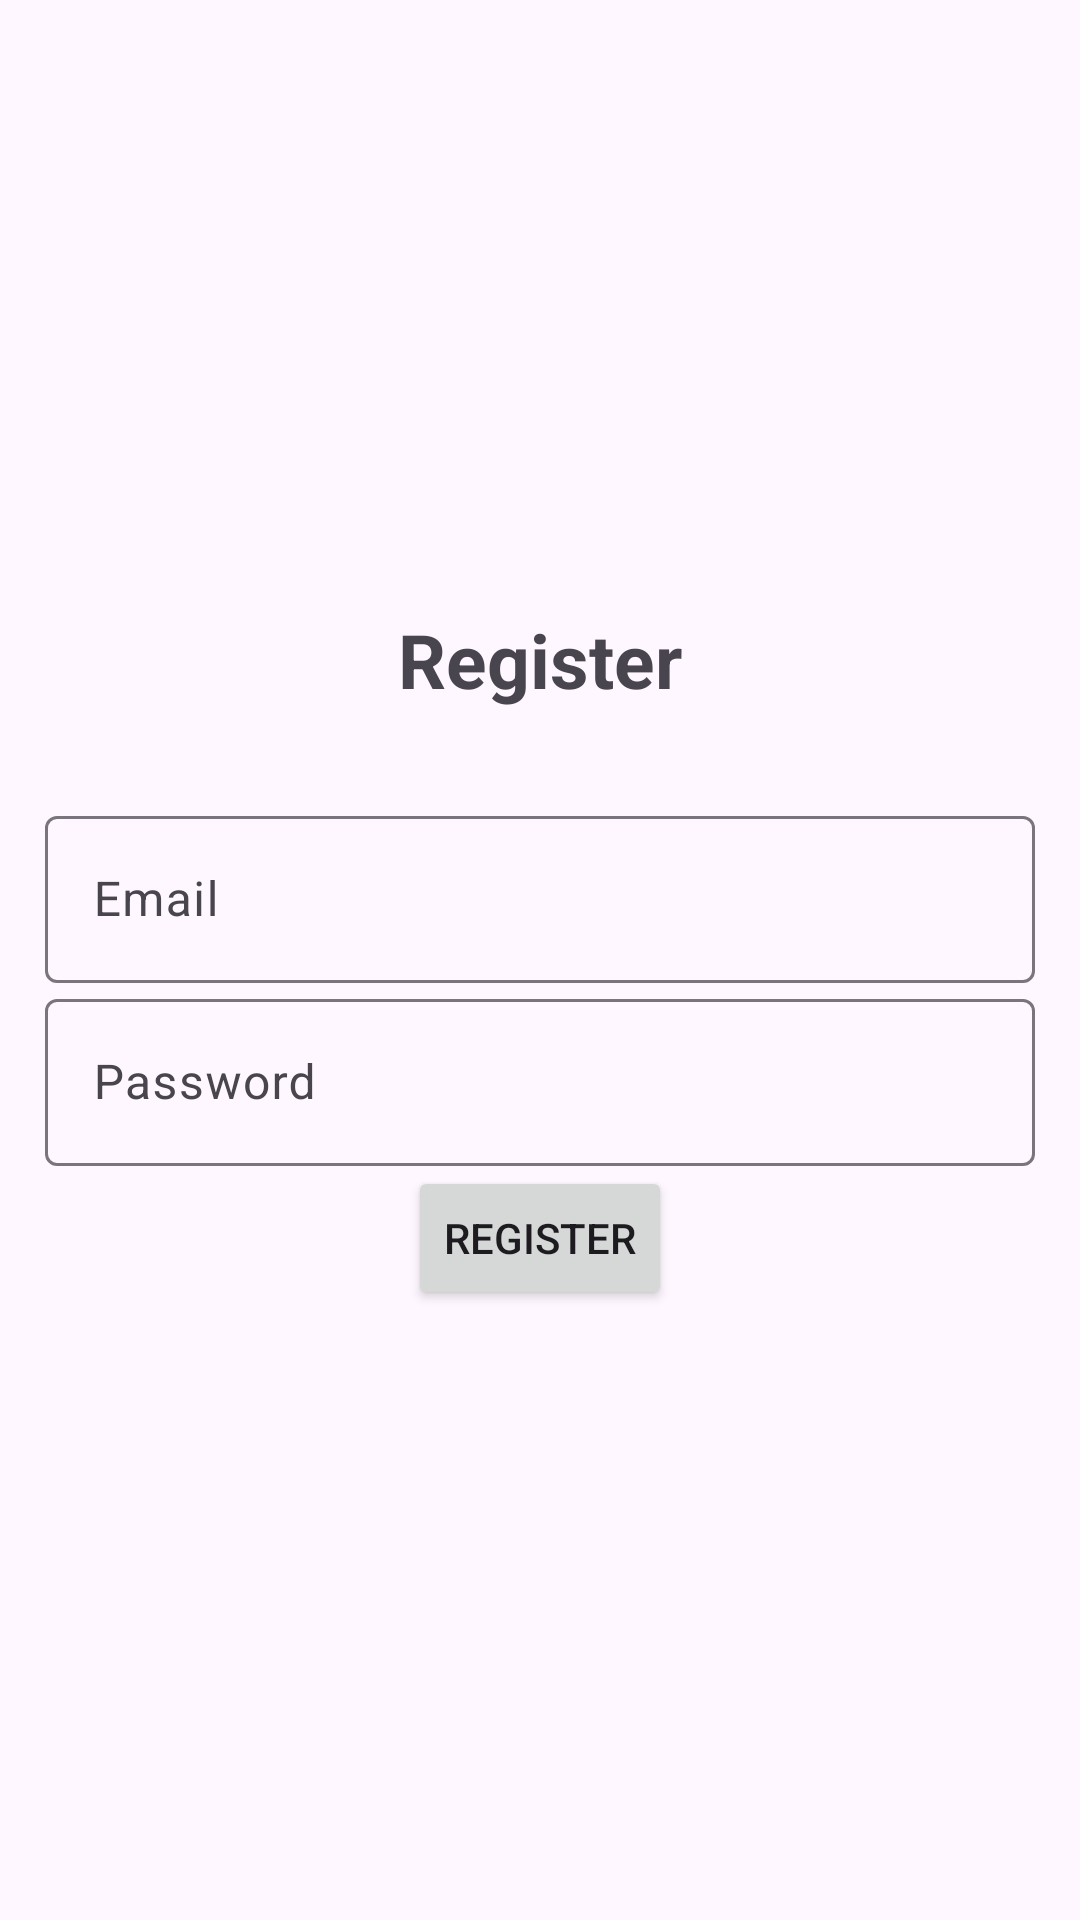

Produce the Android XML layout that renders to this screen, including the resource entries it uses.
<!-- AndroidManifest.xml: application theme Theme.Material3.Light -->
<!-- res/layout/activity_register.xml -->
<?xml version="1.0" encoding="utf-8"?>
<LinearLayout xmlns:android="http://schemas.android.com/apk/res/android"
    xmlns:app="http://schemas.android.com/apk/res-auto"
    xmlns:tools="http://schemas.android.com/tools"
    android:id="@+id/main"
    android:layout_width="match_parent"
    android:orientation="vertical"
    android:gravity="center"
    android:layout_height="match_parent"
    android:padding="15dp"
    tools:context=".Register">

    <TextView
        android:text="@string/register"
        android:layout_width="match_parent"
        android:layout_height="wrap_content"
        android:textSize="25sp"
        android:textStyle="bold"
        android:gravity="center"
        android:layout_marginBottom="30dp"/>

    <com.google.android.material.textfield.TextInputLayout
        android:layout_width="match_parent"
        android:layout_height="wrap_content">

        <com.google.android.material.textfield.TextInputEditText
            android:id="@id/email"
            android:hint="@string/email"
            android:layout_width="match_parent"
            android:layout_height="wrap_content">

        </com.google.android.material.textfield.TextInputEditText>

    </com.google.android.material.textfield.TextInputLayout>

    <com.google.android.material.textfield.TextInputLayout
        android:layout_width="match_parent"
        android:layout_height="wrap_content">

        <com.google.android.material.textfield.TextInputEditText
            android:id="@id/password"
            android:hint="@string/password"
            android:layout_width="match_parent"
            android:layout_height="wrap_content">

        </com.google.android.material.textfield.TextInputEditText>

    </com.google.android.material.textfield.TextInputLayout>

    <Button
        android:id="@+id/btn_register"
        android:text="@string/register"
        android:layout_width="wrap_content"
        android:layout_height="wrap_content"/>


</LinearLayout>
<!-- resources referenced by this layout -->
<resources>
  <string name="email">Email</string>
  <string name="password">Password</string>
  <string name="register">Register</string>
</resources>
